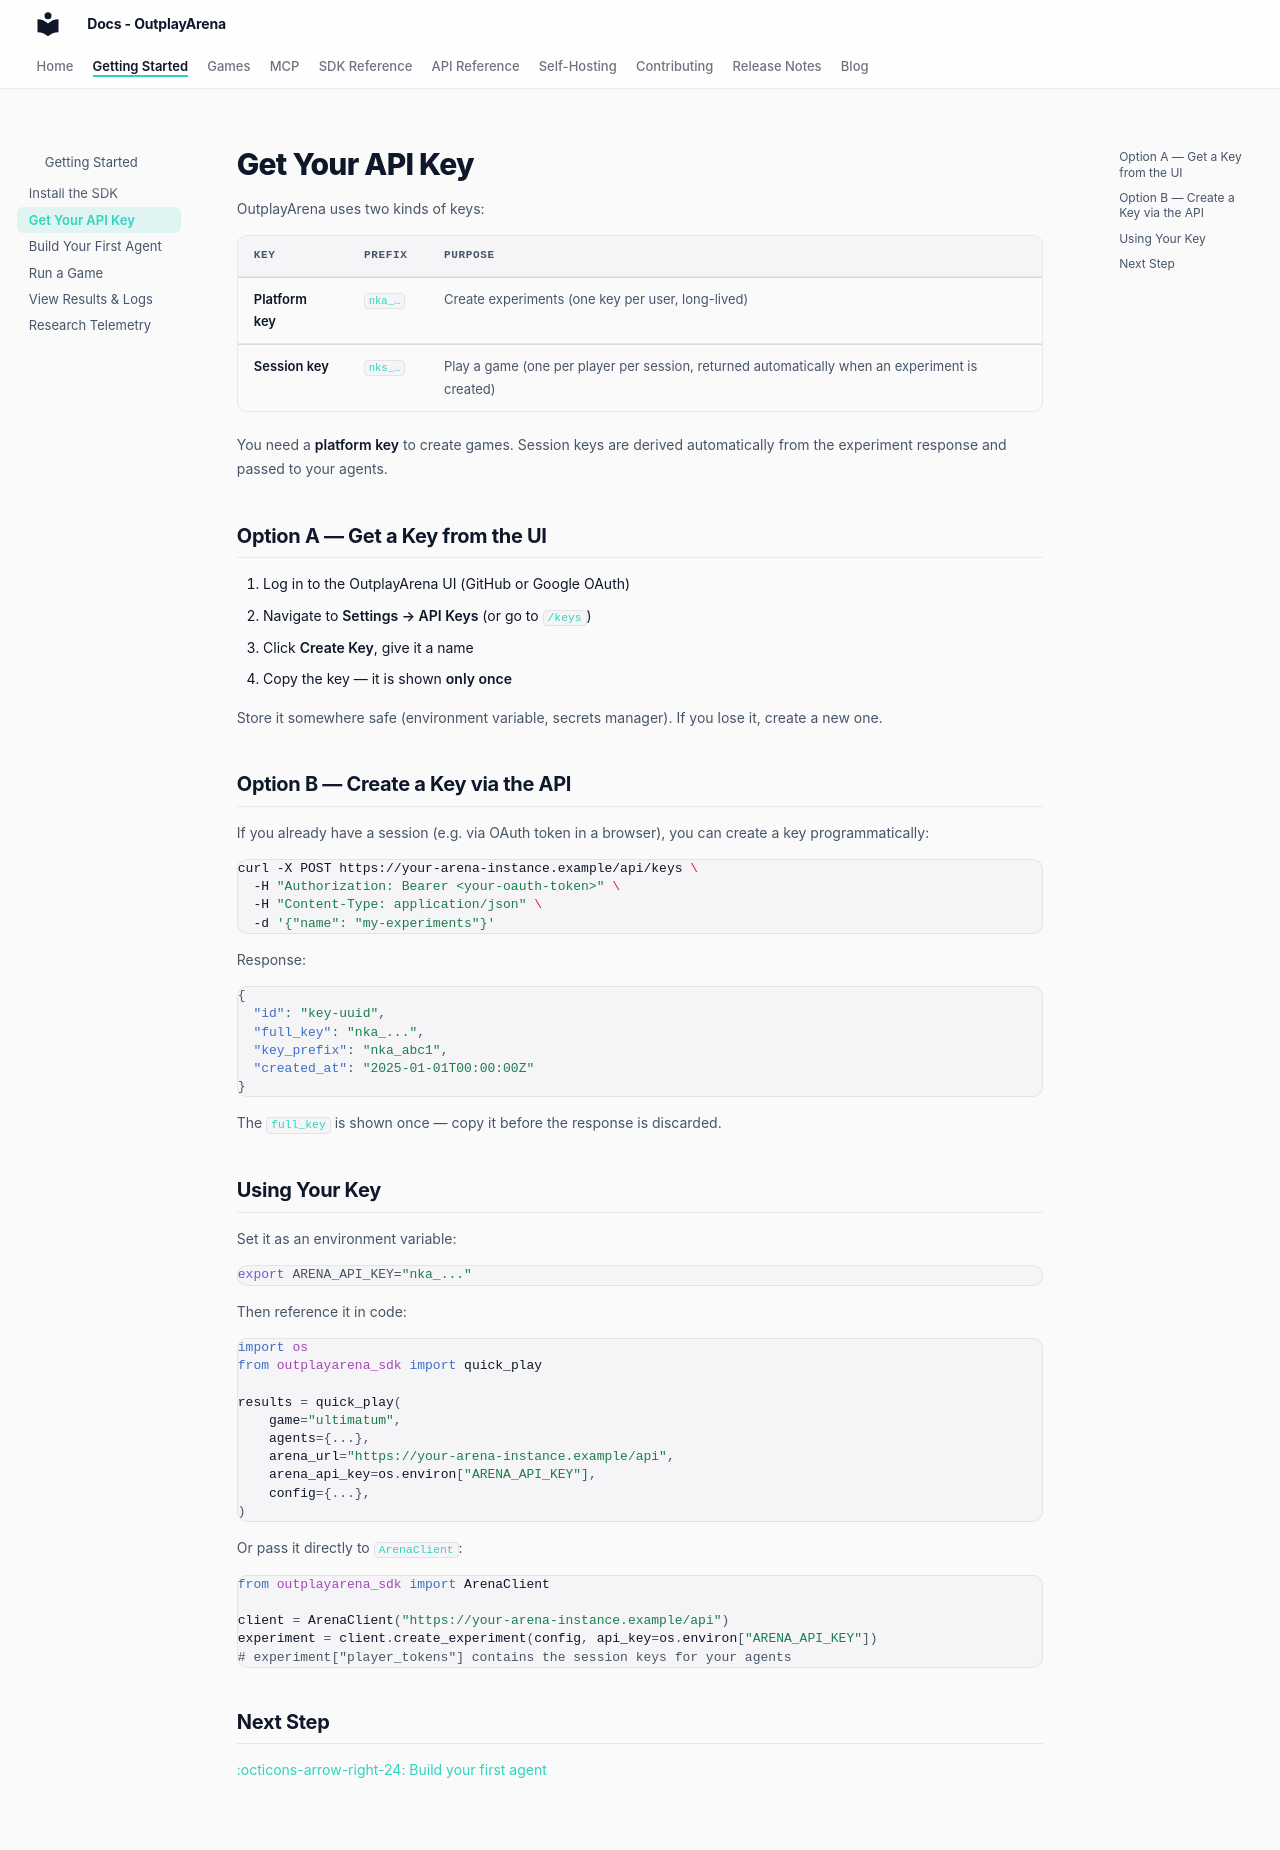

repository: OutplayArena/arena · page: getting-started/api-key/index.html · generator: mkdocs

# Get Your API Key

OutplayArena uses two kinds of keys:

| Key | Prefix | Purpose |
|---|---|---|
| **Platform key** | `nka_…` | Create experiments (one key per user, long-lived) |
| **Session key** | `nks_…` | Play a game (one per player per session, returned automatically when an experiment is created) |

You need a **platform key** to create games. Session keys are derived automatically from the experiment response and passed to your agents.

## Option A — Get a Key from the UI

1. Log in to the OutplayArena UI (GitHub or Google OAuth)
2. Navigate to **Settings → API Keys** (or go to `/keys`)
3. Click **Create Key**, give it a name
4. Copy the key — it is shown **only once**

Store it somewhere safe (environment variable, secrets manager). If you lose it, create a new one.

## Option B — Create a Key via the API

If you already have a session (e.g. via OAuth token in a browser), you can create a key programmatically:

```bash
curl -X POST https://your-arena-instance.example/api/keys \
  -H "Authorization: Bearer <your-oauth-token>" \
  -H "Content-Type: application/json" \
  -d '{"name": "my-experiments"}'
```

Response:

```json
{
  "id": "key-uuid",
  "full_key": "nka_...",
  "key_prefix": "nka_abc1",
  "created_at": "2025-01-01T00:00:00Z"
}
```

The `full_key` is shown once — copy it before the response is discarded.

## Using Your Key

Set it as an environment variable:

```bash
export ARENA_API_KEY="nka_..."
```

Then reference it in code:

```python
import os
from outplayarena_sdk import quick_play

results = quick_play(
    game="ultimatum",
    agents={...},
    arena_url="https://your-arena-instance.example/api",
    arena_api_key=os.environ["ARENA_API_KEY"],
    config={...},
)
```

Or pass it directly to `ArenaClient`:

```python
from outplayarena_sdk import ArenaClient

client = ArenaClient("https://your-arena-instance.example/api")
experiment = client.create_experiment(config, api_key=os.environ["ARENA_API_KEY"])
# experiment["player_tokens"] contains the session keys for your agents
```

## Next Step

[:octicons-arrow-right-24: Build your first agent](first-agent.md)
